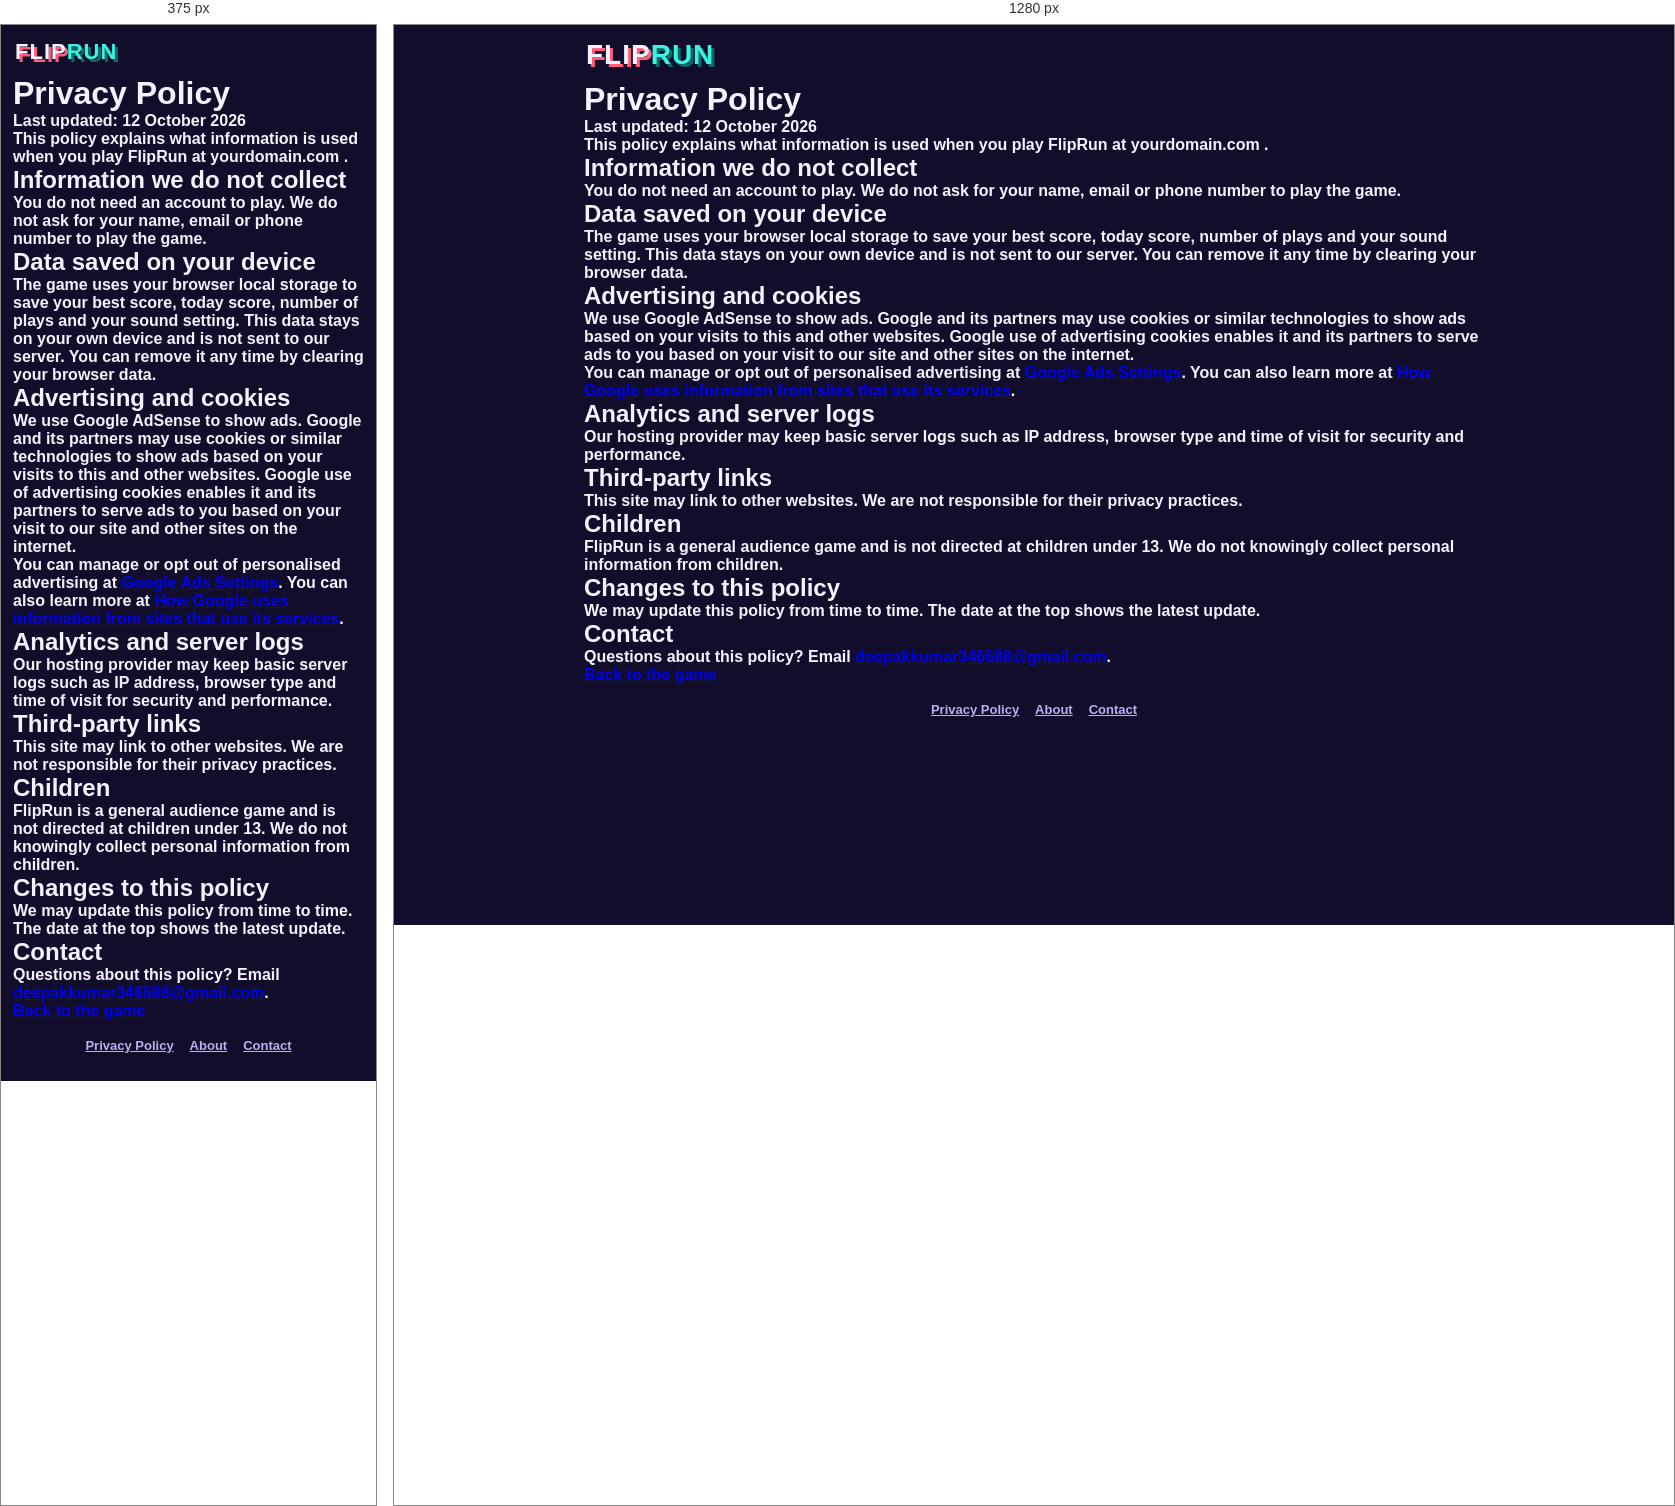
Rendered at 375 px and 1280 px, left to right.

<!-- file: privacy.html -->
<!DOCTYPE html>
<html lang="en">
<head>
<meta charset="utf-8">
<meta name="viewport" content="width=device-width, initial-scale=1">
<meta name="google-adsense-account" content="ca-pub-4347484573038894">
<title>Privacy Policy - FlipRun</title>
<meta name="description" content="Privacy Policy for FlipRun, a free one-tap gravity runner game.">
<link rel="preconnect" href="https://fonts.googleapis.com">
<link rel="preconnect" href="https://fonts.gstatic.com" crossorigin>
<link href="https://fonts.googleapis.com/css2?family=Bungee&family=Nunito:wght@600;800&display=swap" rel="stylesheet">
<link rel="stylesheet" href="css/style.css">
<script async src="https://pagead2.googlesyndication.com/pagead/js/adsbygoogle.js?client=ca-pub-4347484573038894"
     crossorigin="anonymous"></script>
</head>
<body>
<div class="wrap">
  <header><a class="logo" href="index.html" style="text-decoration:none">FLIP<span>RUN</span></a></header>
  <main class="page">
    <h1>Privacy Policy</h1>
    <p>Last updated: 12 October 2026</p>
    <p>This policy explains what information is used when you play FlipRun at <strong>yourdomain.com  </strong>.</p>

    <h2>Information we do not collect</h2>
    <p>You do not need an account to play. We do not ask for your name, email or phone number to play the game.</p>

    <h2>Data saved on your device</h2>
    <p>The game uses your browser local storage to save your best score, today score, number of plays and your sound setting. This data stays on your own device and is not sent to our server. You can remove it any time by clearing your browser data.</p>

    <h2>Advertising and cookies</h2>
    <p>We use Google AdSense to show ads. Google and its partners may use cookies or similar technologies to show ads based on your visits to this and other websites. Google use of advertising cookies enables it and its partners to serve ads to you based on your visit to our site and other sites on the internet.</p>
    <p>You can manage or opt out of personalised advertising at <a href="https://adssettings.google.com" target="_blank" rel="noopener">Google Ads Settings</a>. You can also learn more at <a href="https://policies.google.com/technologies/partner-sites" target="_blank" rel="noopener">How Google uses information from sites that use its services</a>.</p>

    <h2>Analytics and server logs</h2>
    <p>Our hosting provider may keep basic server logs such as IP address, browser type and time of visit for security and performance.</p>

    <h2>Third-party links</h2>
    <p>This site may link to other websites. We are not responsible for their privacy practices.</p>

    <h2>Children</h2>
    <p>FlipRun is a general audience game and is not directed at children under 13. We do not knowingly collect personal information from children.</p>

    <h2>Changes to this policy</h2>
    <p>We may update this policy from time to time. The date at the top shows the latest update.</p>

    <h2>Contact</h2>
    <p>Questions about this policy? Email <a href="mailto:your-deepakkumar346688@gmail.com">deepakkumar346688@gmail.com</a>.</p>
    <a class="back" href="index.html">Back to the game</a>
  </main>
  <footer>
    <a href="privacy.html">Privacy Policy</a><a href="about.html">About</a><a href="contact.html">Contact</a>
  </footer>
</div>
</body>
</html>


/* @media block from css/style.css */
@media (max-width:520px){.logo{font-size:22px}.card h1{font-size:34px}.big-score{font-size:52px}.pill{padding:5px 10px}}